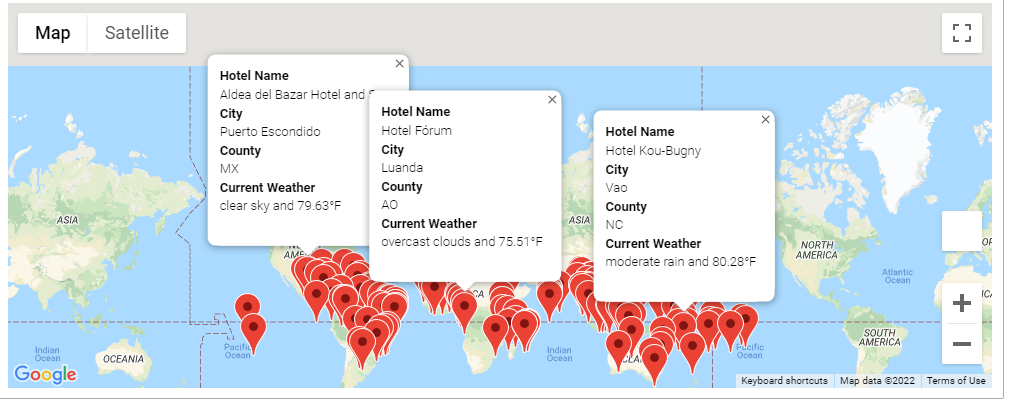

Values plotted in this chart, from the file beside it:
City_ID, City, Country, Max Temp, Current Description, Lat, Lng, Hotel Name
1, Butaritari, KI, 82.62, scattered clouds, 3.071, 172.8, Isles Sunset Lodge
4, Road Town, VG, 75.24, few clouds, 18.42, -64.62, ZINGARA 76ft Catamaran, full crew-all in…
11, Rikitea, PF, 79.05, clear sky, -23.12, -135, People ThankYou
12, Inhambane, MZ, 78.15, overcast clouds, -23.86, 35.38, Oceano
24, Calabar, NG, 76.57, scattered clouds, 4.952, 8.322, NAKS Hotels (Formerly NAF Club)
27, Amuntai, ID, 83.34, overcast clouds, -2.418, 115.2, Hotel Balqis
33, Kavieng, PG, 83.88, overcast clouds, -2.574, 150.8, Nusa Island Retreat
35, Atuona, PF, 78.37, scattered clouds, -9.8, -139, Villa Enata
37, Carutapera, BR, 75.69, overcast clouds, -1.195, -46.02, Lidera
38, Vaini, TO, 78.96, overcast clouds, -21.2, -175.2, Keleti Beach Resort
45, Bambous Virieux, MU, 79.21, moderate rain, -20.34, 57.76, Casa Tia Villa
46, Kapaa, US, 79.48, light rain, 22.08, -159.3, Sheraton Kauai Coconut Beach Resort
48, Avarua, CK, 82.45, broken clouds, -21.21, -159.8, Paradise Inn
50, Hilo, US, 77.25, scattered clouds, 19.73, -155.1, Hilo Hawaiian Hotel
51, Acapulco, MX, 75.07, clear sky, 16.86, -99.89, HS Hotsson Smart Acapulco
64, Bambanglipuro, ID, 83.95, overcast clouds, -7.95, 110.3, Puri Brata
65, Kavaratti, IN, 77.61, overcast clouds, 10.57, 72.64, Hotels in Lakshadweep Islands
68, Micheweni, TZ, 79.0, overcast clouds, -4.967, 39.83, 
78, Arraial Do Cabo, BR, 75.97, overcast clouds, -22.97, -42.03, Pousada Porto Praia
80, Kahului, US, 78.84, few clouds, 20.89, -156.5, Maui Seaside Hotel
87, Ambilobe, MG, 75.42, light rain, -13.2, 49.05, Hôtel & Restaurant DIANA Ambilobe
92, Georgetown, MY, 82.33, few clouds, 5.411, 100.3, Cititel Penang
105, Kendari, ID, 83.62, overcast clouds, -3.945, 122.5, Hotel Wixel
107, Katherine, AU, 77.32, light rain, -14.47, 132.3, Pine Tree Motel
115, Faanui, PF, 80.73, light rain, -16.48, -151.8, Bora-Bora Pearl Beach Resort & Spa
120, Vao, NC, 80.28, moderate rain, -22.67, 167.5, Hotel Kou-Bugny
121, Kantunilkin, MX, 76.95, broken clouds, 21.09, -87.45, Posada Paraiso
127, Auki, SB, 84.4, overcast clouds, -8.768, 160.7, Auki Motel
129, Mahebourg, MU, 79.25, broken clouds, -20.41, 57.7, Shandrani Beachcomber Resort & Spa
133, Mtwara, TZ, 75.92, moderate rain, -10.27, 40.18, TIL Hotels Mtwara
145, Balsas, BR, 76.62, overcast clouds, -7.532, -46.04, Novo Hotel
158, Puerto Ayora, EC, 75.54, broken clouds, -0.7393, -90.35, Finch Bay Galapagos Hotel
161, Teahupoo, PF, 80.56, light rain, -17.83, -149.3, Vanira Lodge
163, Sola, VU, 82.51, overcast clouds, -13.88, 167.6, Leumerus Bungalows
165, Saint-Georges, GD, 76.82, clear sky, 12.06, -61.75, Radisson Grenada Beach Resort
166, Nioro, GM, 75.15, clear sky, 13.35, -15.75, 
171, Mitsamiouli, KM, 81.82, light rain, -11.38, 43.28, Foyer ADM
175, Mayumba, GA, 75.74, overcast clouds, -3.432, 10.66, LIKWALE LODGE
179, Atambua, ID, 80.89, overcast clouds, -9.106, 124.9, Pastori 1 Jemaat Polycarpus
189, Isangel, VU, 75.87, light rain, -19.55, 169.3, Tanna Lodge
193, Hithadhoo, MV, 81.66, overcast clouds, -0.6, 73.08, Scoop Guest House
195, Saint-Philippe, RE, 80.19, moderate rain, -21.36, 55.77, Chambres d'hôte "La Trinité"
196, Kupang, ID, 83.26, scattered clouds, -10.17, 123.6, Hotel On The Rock by Prasanthi
202, Cayenne, GF, 79.09, moderate rain, 4.933, -52.33, Hôtel Le Dronmi
206, Port Blair, IN, 80.64, mist, 11.67, 92.75, Welcomhotel By ITC Hotels, Bay Island, P…
210, Launceston, AU, 75.61, overcast clouds, -41.45, 147.2, Hotel Grand Chancellor Launceston
211, Banyuwangi, ID, 79.12, overcast clouds, -8.232, 114.4, Dannu's Homestay
213, San Andres, CO, 80.62, few clouds, 12.58, -81.7, Hotel Arena Blanca
217, Cepu, ID, 82.58, scattered clouds, -7.147, 111.6, OYO 673 Hotel Cepu Indah 1
235, Itarema, BR, 79.05, broken clouds, -2.925, -39.92, Sea Lounge! Bar, Club & Restaurant
236, Meulaboh, ID, 77.88, overcast clouds, 4.136, 96.13, Kost Pria
241, Konde, TZ, 78.1, overcast clouds, -4.95, 39.75, 
250, Limpapa, PH, 80.65, overcast clouds, 7.12, 121.9, The Ranch ZC
254, Limaong, PH, 82.36, overcast clouds, 7.361, 122.4, Malanta Beach
273, Axim, GH, 78.22, clear sky, 4.87, -2.24, Axim Beach Resort And Spa
274, Esperance, AU, 79.93, clear sky, -33.87, 121.9, Hospitality Esperance
284, Flinders, AU, 75.38, light rain, -34.58, 150.9, Shellharbour Resort & Conference Centre
285, Toamasina, MG, 79.27, overcast clouds, -18.17, 49.38, Hotel H1
297, Soyo, AO, 76.89, broken clouds, -6.135, 12.37, Hotel Mpampa
300, Cockburn Town, TC, 75.7, clear sky, 21.46, -71.14, Osprey Beach Hotel
... 86 more rows
